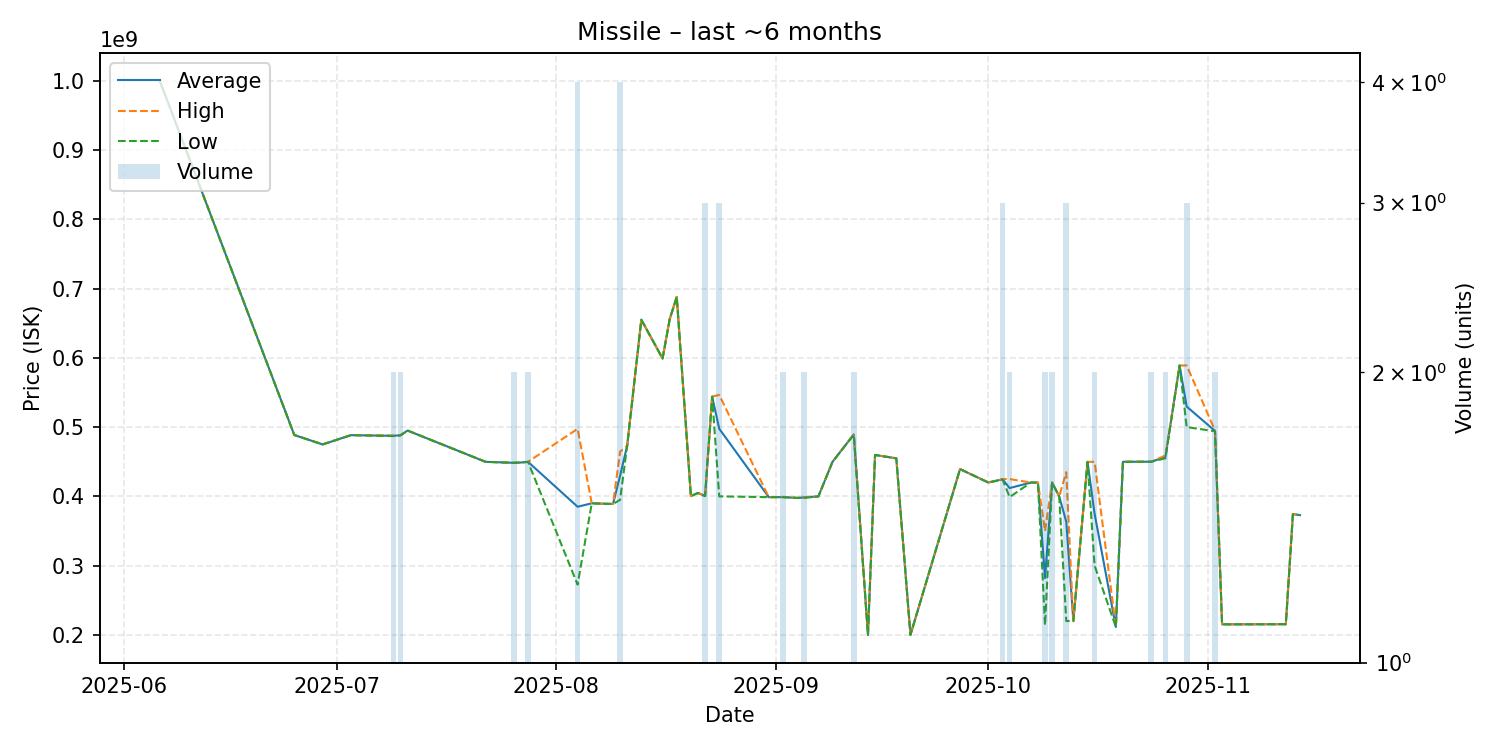

Source data for this figure (header and first rows):
date, average, highest, lowest, order_count, volume
2025-06-06, 1000000000, 1000000000, 1000000000, 1, 1
2025-06-25, 488600000, 488600000, 488600000, 1, 1
2025-06-29, 475000000, 475000000, 475000000, 1, 1
2025-07-03, 488400000, 488400000, 488400000, 1, 1
2025-07-09, 487450000, 487900000, 487000000, 2, 2
2025-07-10, 488300000, 488600000, 488000000, 2, 2
2025-07-11, 495000000, 495000000, 495000000, 1, 1
2025-07-22, 449900000, 449900000, 449900000, 1, 1
2025-07-26, 448450000, 448500000, 448400000, 2, 2
2025-07-27, 448900000, 448900000, 448900000, 1, 1
2025-07-28, 449850000, 449900000, 449800000, 2, 2
2025-08-04, 385050000, 497450000, 272650000, 4, 4
2025-08-06, 390000000, 390000000, 390000000, 1, 1
2025-08-09, 389000000, 389000000, 389000000, 1, 1
2025-08-10, 429750000, 464500000, 395000000, 4, 4
2025-08-11, 473000000, 473000000, 473000000, 1, 1
2025-08-13, 655000000, 655000000, 655000000, 1, 1
2025-08-16, 599000000, 599000000, 599000000, 1, 1
2025-08-17, 655600000, 655600000, 655600000, 1, 1
2025-08-18, 688000000, 688000000, 688000000, 1, 1
2025-08-20, 400400000, 400400000, 400400000, 1, 1
2025-08-21, 405000000, 405000000, 405000000, 1, 1
2025-08-22, 400533333, 400600000, 400500000, 2, 3
2025-08-23, 544000000, 544000000, 544000000, 1, 1
2025-08-24, 497633333, 546450000, 400000000, 3, 3
2025-08-31, 398900000, 398900000, 398900000, 1, 1
2025-09-02, 398950000, 399000000, 398900000, 2, 2
2025-09-04, 397800000, 397800000, 397800000, 1, 1
2025-09-05, 398450000, 399000000, 397900000, 2, 2
2025-09-07, 400000000, 400000000, 400000000, 1, 1
2025-09-09, 450000000, 450000000, 450000000, 1, 1
2025-09-12, 489450000, 489900000, 489000000, 2, 2
2025-09-14, 200100000, 200100000, 200100000, 1, 1
2025-09-15, 459800000, 459800000, 459800000, 1, 1
2025-09-18, 454900000, 454900000, 454900000, 1, 1
2025-09-20, 200100000, 200100000, 200100000, 1, 1
2025-09-27, 439400000, 439400000, 439400000, 1, 1
2025-10-01, 420000000, 420000000, 420000000, 1, 1
2025-10-03, 424633333, 424800000, 424550000, 3, 3
2025-10-04, 412000000, 425000000, 399000000, 2, 2
2025-10-07, 420000000, 420000000, 420000000, 1, 1
2025-10-08, 419900000, 419900000, 419900000, 1, 1
2025-10-09, 282050000, 350000000, 214100000, 2, 2
2025-10-10, 419950000, 420000000, 419900000, 2, 2
2025-10-11, 400000000, 400000000, 400000000, 1, 1
2025-10-12, 363333333, 434950000, 220100000, 3, 3
2025-10-13, 220000000, 220000000, 220000000, 1, 1
2025-10-15, 449800000, 449800000, 449800000, 1, 1
2025-10-16, 374950000, 449900000, 300000000, 2, 2
2025-10-19, 211500000, 211500000, 211500000, 1, 1
2025-10-20, 449900000, 449900000, 449900000, 1, 1
2025-10-22, 450000000, 450000000, 450000000, 1, 1
2025-10-24, 450000000, 450000000, 450000000, 2, 2
2025-10-26, 457050000, 459100000, 455000000, 2, 2
2025-10-28, 588900000, 588900000, 588900000, 1, 1
2025-10-29, 529666667, 589000000, 500000000, 3, 3
2025-11-02, 494500000, 495000000, 494000000, 2, 2
2025-11-03, 215300000, 215300000, 215300000, 1, 1
2025-11-12, 215500000, 215500000, 215500000, 1, 1
2025-11-13, 374300000, 374300000, 374300000, 1, 1
... 1 more rows
